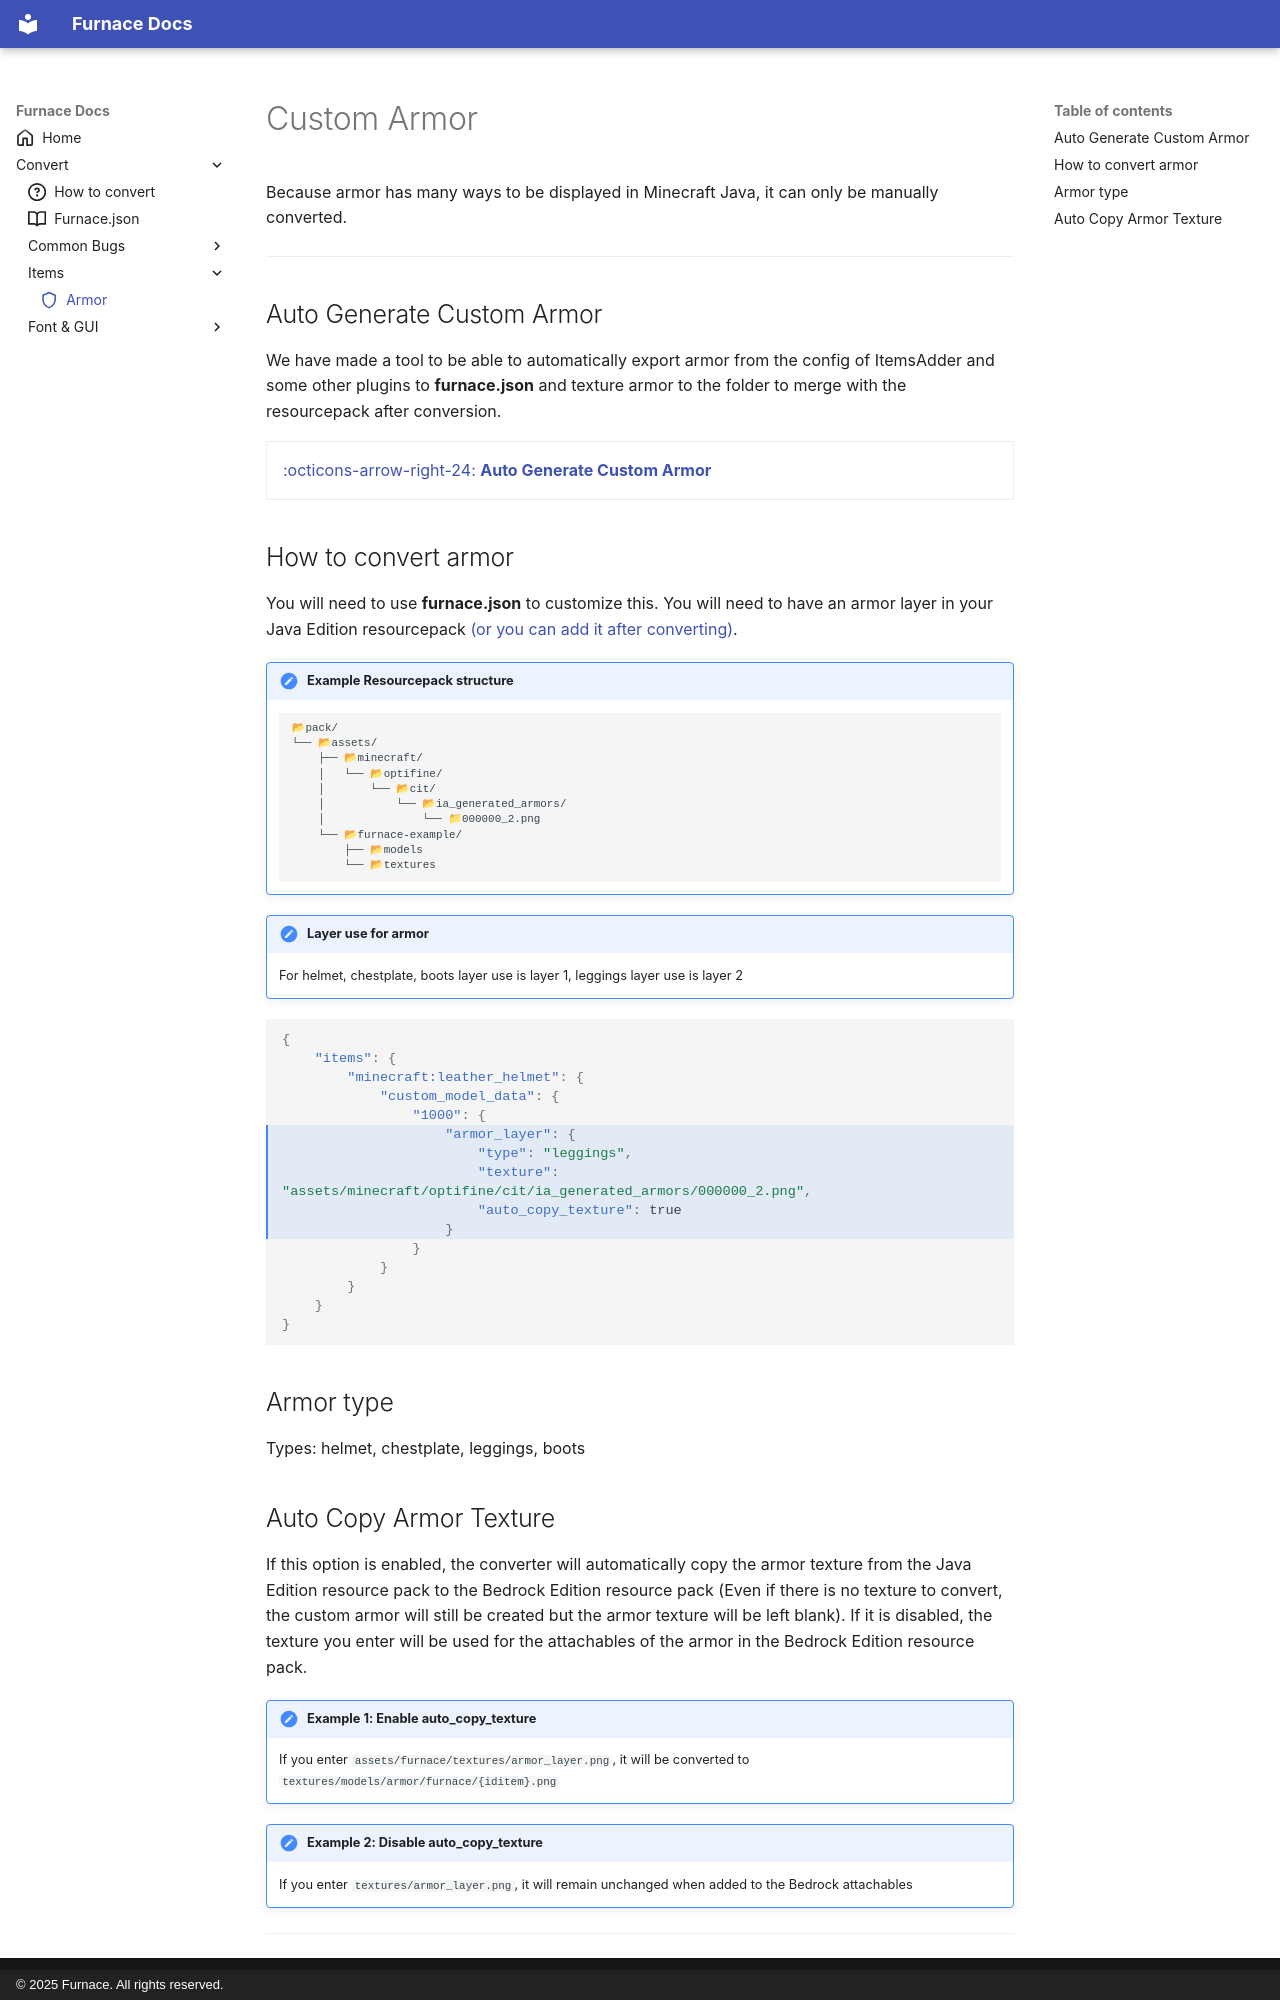

repository: FurnaceTool/FurnaceTool.github.io · page: convert/items/armor/index.html · generator: mkdocs · copyright: © 2025 Furnace. All rights reserved.

---
icon: material/shield-outline
---
# Custom Armor
Because armor has many ways to be displayed in Minecraft Java, it can only be manually converted.

---

## Auto Generate Custom Armor
We have made a tool to be able to automatically export armor from the config of ItemsAdder and some other plugins to **furnace.json** and texture armor to the folder to merge with the resourcepack after conversion.

<div class="grid cards" markdown>

-   [:octicons-arrow-right-24: **Auto Generate Custom Armor**](https://github.com/FurnaceTool/ArmorExtract)  

</div> 

## How to convert armor
You will need to use **furnace.json** to customize this. You will need to have an armor layer in your Java Edition resourcepack [(or you can add it after converting)](#auto-copy-armor-texture).

!!! note "Example Resourcepack structure"
	```
	📂pack/
	└── 📂assets/
		├── 📂minecraft/
		│   └── 📂optifine/
		│       └── 📂cit/
		│           └── 📂ia_generated_armors/
		│               └── 📁000000_2.png
		└── 📂furnace-example/
			├── 📂models
			└── 📂textures
	```

!!! note "Layer use for armor"
	For helmet, chestplate, boots layer use is layer 1, leggings layer use is layer 2

``` json hl_lines="6-10"
{
	"items": {
		"minecraft:leather_helmet": {
			"custom_model_data": {
				"1000": {
					"armor_layer": {
						"type": "leggings",
						"texture": "assets/minecraft/optifine/cit/ia_generated_armors/000000_2.png",
						"auto_copy_texture": true
					}
				}
			}
		}
	}
}
```

## Armor type
Types: helmet, chestplate, leggings, boots

## Auto Copy Armor Texture
If this option is enabled, the converter will automatically copy the armor texture from the Java Edition resource pack to the Bedrock Edition resource pack (Even if there is no texture to convert, the custom armor will still be created but the armor texture will be left blank).
If it is disabled, the texture you enter will be used for the attachables of the armor in the Bedrock Edition resource pack.

!!! note "Example 1: Enable auto_copy_texture"
    If you enter `assets/furnace/textures/armor_layer.png`, it will be converted to `textures/models/armor/furnace/{iditem}.png`
!!! note "Example 2: Disable auto_copy_texture"
